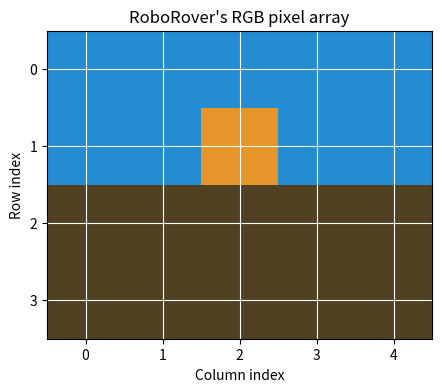

Source code (Python):
import matplotlib.pyplot as plt


def image_shape(image):
    """Return height, width, and number of channels."""
    height = len(image)
    width = len(image[0])
    channels = len(image[0][0])
    return height, width, channels


def average_channels(image):
    """Return the average red, green, and blue values."""
    height, width, channels = image_shape(image)
    totals = [0, 0, 0]

    for row in image:
        for pixel in row:
            for channel in range(channels):
                totals[channel] += pixel[channel]

    number_of_pixels = height * width
    return [
        totals[channel] / number_of_pixels
        for channel in range(channels)
    ]


def normalized_pixel(pixel):
    """Convert an 8-bit RGB pixel to values from 0.0 to 1.0."""
    return [value / 255.0 for value in pixel]


def main():
    # RoboRover's small test image:
    # blue background, one-pixel orange marker, and dark ground.
    sky = (35, 140, 210)
    marker = (230, 150, 40)
    ground = (80, 65, 35)

    image = [
        [sky, sky, sky, sky, sky],
        [sky, sky, marker, sky, sky],
        [ground, ground, ground, ground, ground],
        [ground, ground, ground, ground, ground]
    ]

    height, width, channels = image_shape(image)
    averages = average_channels(image)
    selected_pixel = image[1][2]
    normalized = normalized_pixel(selected_pixel)

    print("Image shape: {} rows x {} columns x {} channels".format(
        height, width, channels
    ))
    print("Average RGB values: {}".format(averages))
    print("Selected pixel at row 1, column 2: {}".format(selected_pixel))
    print("Normalized selected pixel: {}".format(normalized))

    # Verification checks make the important claims executable.
    assert (height, width, channels) == (4, 5, 3)
    assert selected_pixel == marker
    assert normalized == [
        marker[0] / 255.0,
        marker[1] / 255.0,
        marker[2] / 255.0
    ]

    expected_averages = [
        (9 * sky[0] + marker[0] + 10 * ground[0]) / 20.0,
        (9 * sky[1] + marker[1] + 10 * ground[1]) / 20.0,
        (9 * sky[2] + marker[2] + 10 * ground[2]) / 20.0
    ]
    assert averages == expected_averages

    # Matplotlib accepts the nested RGB structure as image data.
    plt.figure(figsize=(7, 4))
    plt.imshow(image, interpolation="nearest")
    plt.title("RoboRover's RGB pixel array")
    plt.xlabel("Column index")
    plt.ylabel("Row index")
    plt.xticks(range(width))
    plt.yticks(range(height))
    plt.grid(True, color="white", linewidth=0.8)
    plt.show()


if __name__ == "__main__":
    main()
